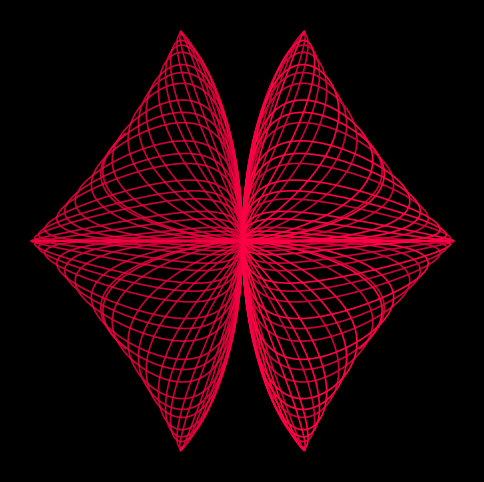
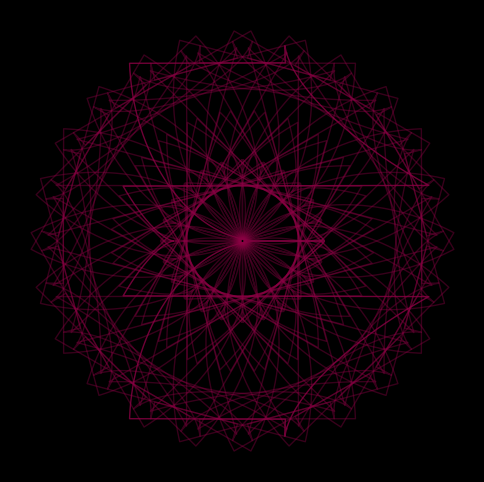
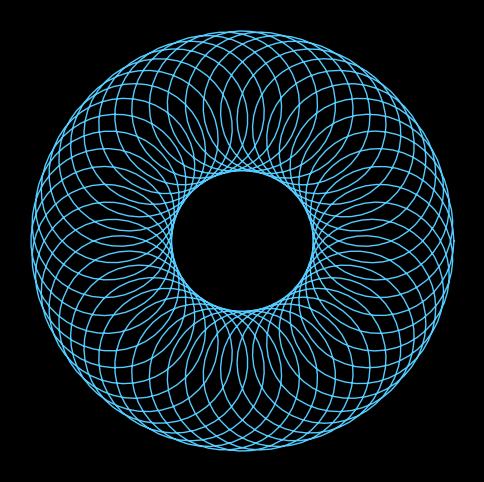
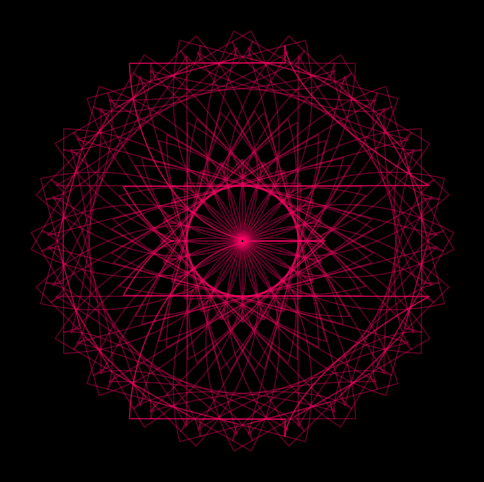
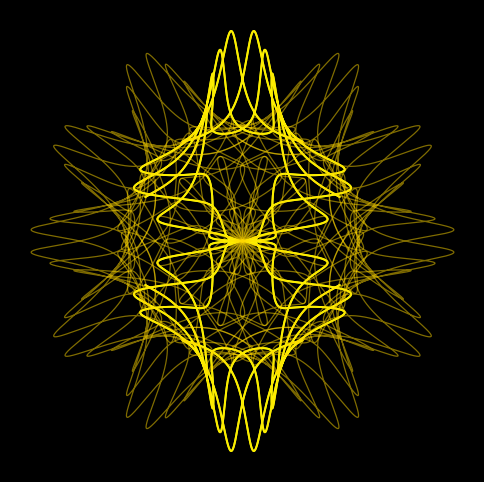

Here is the Python script that generated these plots, in order:
#!/usr/bin/env python3
# -*- coding: utf-8 -*-
"""
Created on Mon Oct 5 12:26:31 2025
Figuras. Tarea 6 LoraM

@author: rklora00
"""

#Figura 1 

import numpy as np
import matplotlib.pyplot as plt

# Rango con más puntos para suavizar
t = np.linspace(-6, 6, 6000)

# Ecuaciones corregidas (estructura simétrica)
x = 2.5 * (np.sin(-5 * t)**2) * (np.cos(np.cos(4.28 - 2.3 * t))**2)
y = 2.5 * (np.sin(np.sin(-5 * t))) * (np.cos(4.28 - 2.3 * t)**2)

plt.style.use('dark_background')
plt.figure(figsize=(6,6))
plt.plot(x, y, color='#ff0044', linewidth=1.2)

# Reflejos para asegurar simetría completa
plt.plot(-x, y, color='#ff0044', linewidth=1.2, alpha=0.8)
plt.plot(x, -y, color='#ff0044', linewidth=1.2, alpha=0.8)
plt.plot(-x, -y, color='#ff0044', linewidth=1.2, alpha=0.8)

plt.axis('off')
plt.show()

#Figura 2 

t = np.linspace(-3, 3, 2000)

x = 7 * np.cos(np.cos(1.28 * np.round(t)))**2 * (1 + np.cos(1.18 * t)**4)
y = 7 * np.sin(np.sin(1.28 * t))**2 * np.sin(np.sin(1.18 * t))

# Centramos la figura (muy importante)
x = x - np.mean(x)
y = y - np.mean(y)

plt.figure(figsize=(6,6), facecolor='#ffe4ec')
plt.plot(x, y, color='#8b0044', linewidth=1, alpha=0.8)

# Rotaciones más densas
for k in range(1, 24):
    ang = k * np.pi / 12
    xr = x * np.cos(ang) - y * np.sin(ang)
    yr = x * np.sin(ang) + y * np.cos(ang)
    plt.plot(xr, yr, color='#8b0044', linewidth=1, alpha=0.4)

plt.axis('off')
plt.show()



# Figura 3 
t = np.linspace(0, 2*np.pi, 2000)
a, b, c = 1, 49, 0

x = np.cos(a*t) + np.cos(b*t)/2 + np.sin(c*t)/3
y = np.sin(a*t) + np.sin(b*t)/2 + np.cos(c*t)/3

plt.style.use('dark_background')
plt.figure(figsize=(6,6))
plt.plot(x, y, color='#55ccff', linewidth=1)
plt.axis('off')
plt.show()
# Figura 4 

t = np.linspace(-3, 3, 1500)

x = 7 * np.sin(7.32 * t) / (1 + np.cos(1.42 * t)**2)
y = 7 * np.cos(1.42 * t) * np.sin(7.32 * t)**4

plt.figure(figsize=(6,6), facecolor='#808000')  # Fondo verde oliva
plt.plot(x, y, color='black', linewidth=1)

# Simetría respecto a los ejes
plt.plot(-x, y, color='black', linewidth=1)
plt.plot(x, -y, color='black', linewidth=1)
plt.plot(-x, -y, color='black', linewidth=1)

plt.axis('off')
plt.show()



# figura 5 

t = np.linspace(-3, 3, 1500)

x = 7 * np.cos(np.cos(1.28 * np.round(t)))**2 * (1 + np.cos(1.18 * t)**4)
y = 7 * np.sin(np.sin(1.28 * t))**2 * np.sin(np.sin(1.18 * t))

# Centrado para girar en torno al origen
x = x - np.mean(x)
y = y - np.mean(y)

plt.figure(figsize=(6,6), facecolor='#ffe4ec')
plt.plot(x, y, color='#ff0066', linewidth=1, alpha=0.7)

# Rotaciones suficientes para completar la simetría circular
for k in range(1, 24):  # 24 rotaciones (15° cada una)
    ang = k * np.pi / 12
    xr = x * np.cos(ang) - y * np.sin(ang)
    yr = x * np.sin(ang) + y * np.cos(ang)
    plt.plot(xr, yr, color='#ff0066', linewidth=1, alpha=0.35)

plt.axis('off')
plt.show()


# Figura 6 


# Rango más amplio
t = np.linspace(-10, 10, 6000)

# Ecuaciones corregidas y suavizadas
x = 7 * np.cos(0.56 * t) * np.sin(0.56 * t) / (1 + 2 * (np.cos(2.02 * t)**2))
y = 7 * np.sin(0.56 * t) * np.sin(0.56 * t) / (1 + (np.sin(2.02 * t)**2))

plt.figure(figsize=(6,6), facecolor='#1b0080')  # fondo azul profundo

# Trazo principal
plt.plot(x, y, color='yellow', linewidth=1.4, alpha=0.9)

# Simetrías
plt.plot(-x, y, color='yellow', linewidth=1.4, alpha=0.9)
plt.plot(x, -y, color='yellow', linewidth=1.4, alpha=0.9)
plt.plot(-x, -y, color='yellow', linewidth=1.4, alpha=0.9)

# Rotaciones decorativas (12 pétalos)
for k in range(0, 12):
    ang = k * np.pi / 6
    xr = x * np.cos(ang) - y * np.sin(ang)
    yr = x * np.sin(ang) + y * np.cos(ang)
    plt.plot(xr, yr, color='gold', linewidth=0.9, alpha=0.5)

plt.axis('off')
plt.show()








